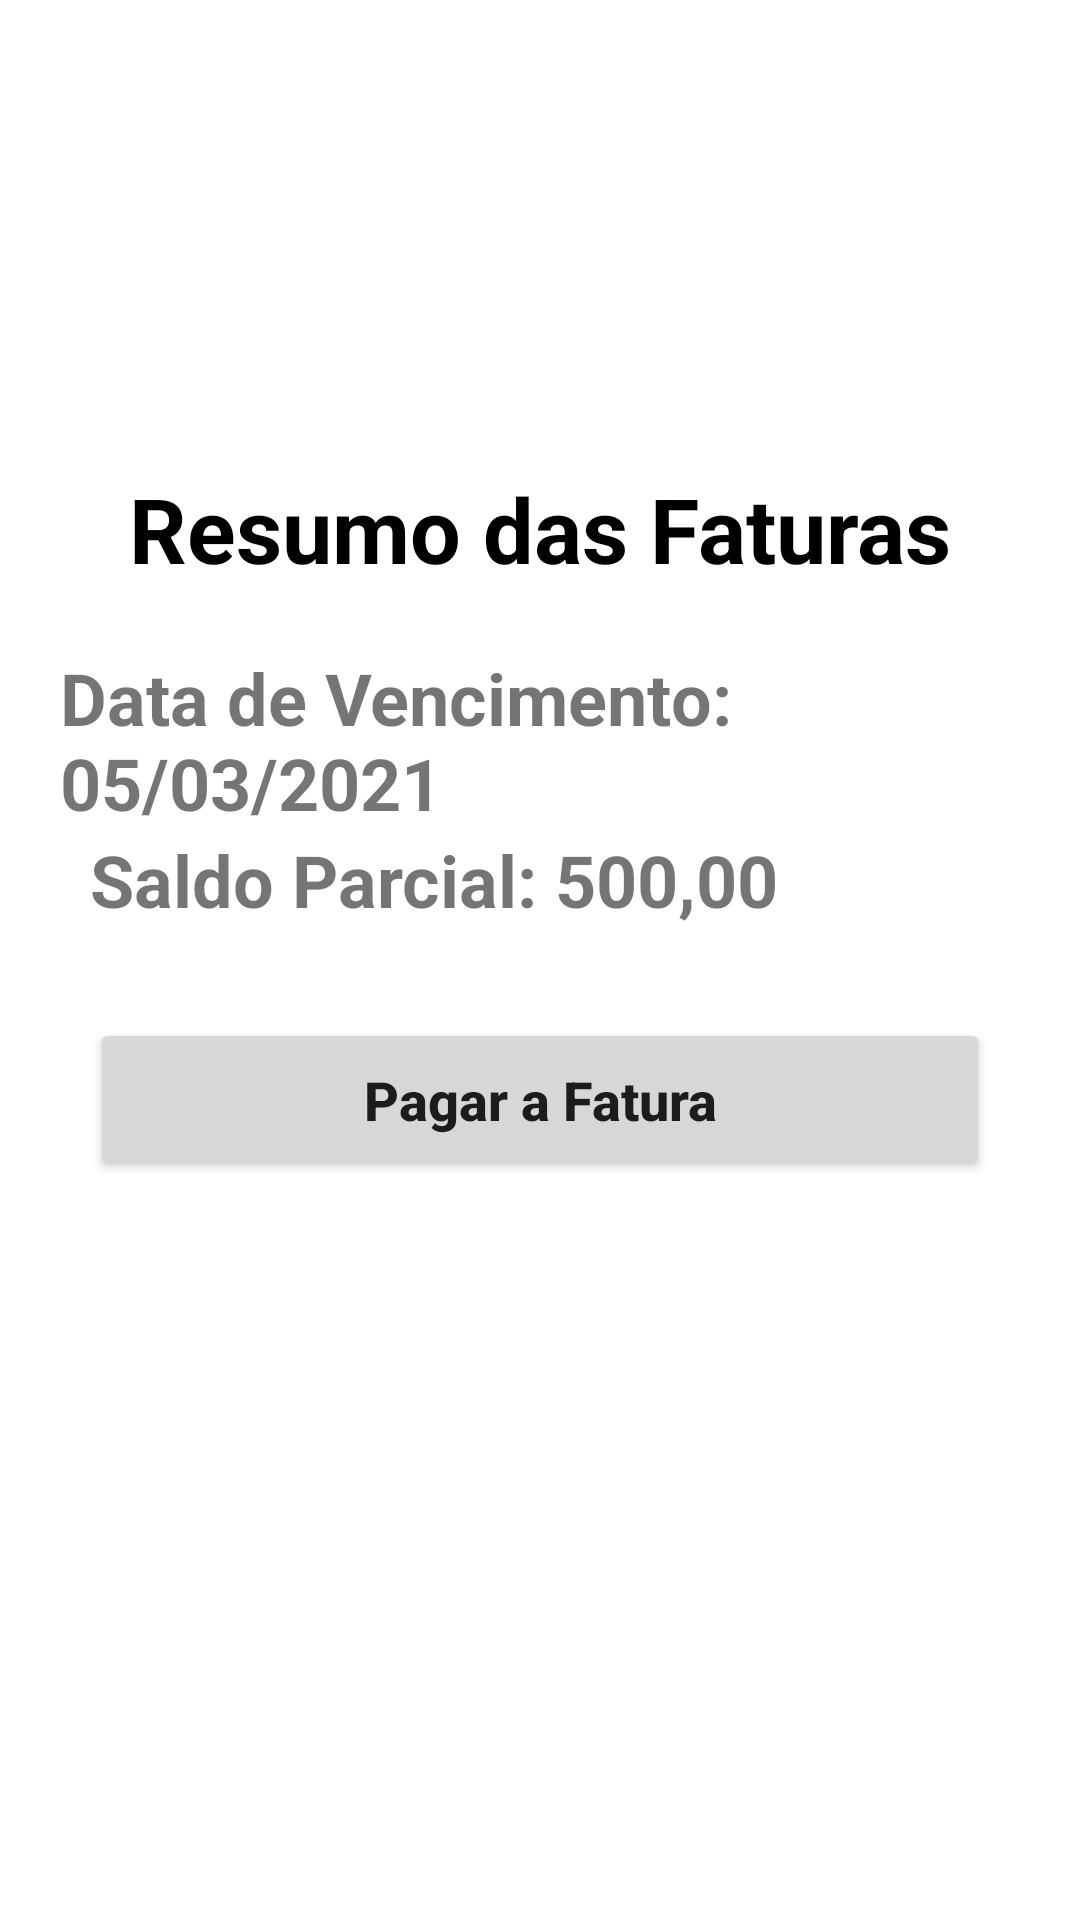

The Android layout XML behind this screen, and the referenced resources:
<!-- AndroidManifest.xml: application theme Theme.BancoLL -->
<!-- res/layout/activity_faturas.xml -->
<?xml version="1.0" encoding="utf-8"?>
<LinearLayout xmlns:android="http://schemas.android.com/apk/res/android"
    xmlns:app="http://schemas.android.com/apk/res-auto"
    xmlns:tools="http://schemas.android.com/tools"
    android:layout_width="match_parent"
    android:layout_height="match_parent"
    android:orientation="vertical"
    tools:context=".Faturas">

    <androidx.appcompat.widget.Toolbar
        android:id="@+id/toolbar_faturas"
        android:layout_width="match_parent"
        android:layout_height="wrap_content"/>

    <TextView
        android:id="@+id/textView7"
        android:layout_width="match_parent"
        android:layout_height="wrap_content"
        android:layout_marginTop="100dp"
        android:gravity="center"
        android:text="Resumo das Faturas"
        android:textColor="@color/black"
        android:textSize="30sp"
        android:textStyle="bold" />

    <TextView
        android:id="@+id/textView8"
        android:layout_width="match_parent"
        android:layout_height="wrap_content"
        android:layout_marginStart="20dp"
        android:layout_marginTop="20dp"
        android:layout_marginEnd="20dp"
        android:text="Data de Vencimento: 05/03/2021"
        android:textSize="24sp"
        android:textStyle="bold" />

    <TextView
        android:id="@+id/textView9"
        android:layout_width="match_parent"
        android:layout_height="wrap_content"
        android:layout_marginStart="30dp"
        android:text="Saldo Parcial: 500,00"
        android:textSize="24sp"
        android:textStyle="bold" />

    <Button
        android:id="@+id/button"
        android:layout_width="match_parent"
        android:layout_height="wrap_content"
        android:layout_marginStart="30dp"
        android:layout_marginTop="30dp"
        android:layout_marginEnd="30dp"
        android:padding="15dp"
        android:text="Pagar a Fatura"
        android:textAllCaps="false"
        android:textSize="18sp"
        android:textStyle="bold" />
</LinearLayout>
<!-- resources referenced by this layout -->
<resources>
  <color name="black">#FF000000</color>
  <style name="Theme.BancoLL" parent="Theme.MaterialComponents.DayNight.DarkActionBar">
          
          <item name="colorPrimary">@color/purple_500</item>
          <item name="colorPrimaryVariant">@color/purple_700</item>
          <item name="colorOnPrimary">@color/white</item>
          
          <item name="colorSecondary">@color/teal_200</item>
          <item name="colorSecondaryVariant">@color/teal_700</item>
          <item name="colorOnSecondary">@color/black</item>
          
          <item name="android:statusBarColor" tools:targetApi="l">?attr/colorPrimaryVariant</item>
          
      </style>
  <color name="purple_500">#FF6200EE</color>
  <color name="purple_700">#FF3700B3</color>
  <color name="white">#FFFFFFFF</color>
  <color name="teal_200">#FF03DAC5</color>
  <color name="teal_700">#FF018786</color>
</resources>
